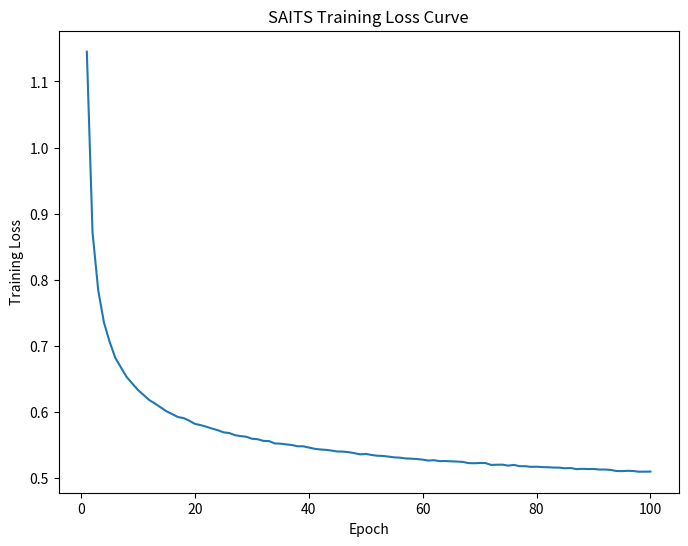

Source code (Python): (Note: this script raises an exception after producing the figure.)
import matplotlib.pyplot as plt
import os
import re

# 解析第一种日志数据
logs1 = """
2024-04-24 14:23:37 [INFO]: Epoch 001 - training loss: 1.1450, validating loss: 0.3559
2024-04-24 14:23:41 [INFO]: Epoch 002 - training loss: 0.8716, validating loss: 0.2468
2024-04-24 14:23:44 [INFO]: Epoch 003 - training loss: 0.7839, validating loss: 0.1911
2024-04-24 14:23:48 [INFO]: Epoch 004 - training loss: 0.7353, validating loss: 0.1846
2024-04-24 14:23:52 [INFO]: Epoch 005 - training loss: 0.7060, validating loss: 0.1768
2024-04-24 14:23:57 [INFO]: Epoch 006 - training loss: 0.6816, validating loss: 0.1726
2024-04-24 14:24:05 [INFO]: Epoch 007 - training loss: 0.6669, validating loss: 0.1467
2024-04-24 14:24:13 [INFO]: Epoch 008 - training loss: 0.6525, validating loss: 0.1446
2024-04-24 14:24:21 [INFO]: Epoch 009 - training loss: 0.6426, validating loss: 0.1390
2024-04-24 14:24:29 [INFO]: Epoch 010 - training loss: 0.6328, validating loss: 0.1328
2024-04-24 14:24:37 [INFO]: Epoch 011 - training loss: 0.6251, validating loss: 0.1309
2024-04-24 14:24:45 [INFO]: Epoch 012 - training loss: 0.6175, validating loss: 0.1294
2024-04-24 14:24:52 [INFO]: Epoch 013 - training loss: 0.6123, validating loss: 0.1235
2024-04-24 14:25:00 [INFO]: Epoch 014 - training loss: 0.6064, validating loss: 0.1203
2024-04-24 14:25:08 [INFO]: Epoch 015 - training loss: 0.6006, validating loss: 0.1302
2024-04-24 14:25:16 [INFO]: Epoch 016 - training loss: 0.5964, validating loss: 0.1150
2024-04-24 14:25:24 [INFO]: Epoch 017 - training loss: 0.5920, validating loss: 0.1281
2024-04-24 14:25:32 [INFO]: Epoch 018 - training loss: 0.5904, validating loss: 0.1026
2024-04-24 14:25:39 [INFO]: Epoch 019 - training loss: 0.5863, validating loss: 0.1067
2024-04-24 14:25:47 [INFO]: Epoch 020 - training loss: 0.5816, validating loss: 0.1208
2024-04-24 14:25:55 [INFO]: Epoch 021 - training loss: 0.5797, validating loss: 0.1058
2024-04-24 14:26:03 [INFO]: Epoch 022 - training loss: 0.5773, validating loss: 0.1053
2024-04-24 14:26:11 [INFO]: Epoch 023 - training loss: 0.5745, validating loss: 0.1151
2024-04-24 14:26:19 [INFO]: Epoch 024 - training loss: 0.5721, validating loss: 0.0994
2024-04-24 14:26:27 [INFO]: Epoch 025 - training loss: 0.5688, validating loss: 0.0944
2024-04-24 14:26:35 [INFO]: Epoch 026 - training loss: 0.5678, validating loss: 0.0952
2024-04-24 14:26:42 [INFO]: Epoch 027 - training loss: 0.5646, validating loss: 0.0948
2024-04-24 14:26:50 [INFO]: Epoch 028 - training loss: 0.5631, validating loss: 0.1040
2024-04-24 14:26:58 [INFO]: Epoch 029 - training loss: 0.5622, validating loss: 0.0935
2024-04-24 14:27:06 [INFO]: Epoch 030 - training loss: 0.5591, validating loss: 0.1007
2024-04-24 14:27:14 [INFO]: Epoch 031 - training loss: 0.5584, validating loss: 0.0950
2024-04-24 14:27:22 [INFO]: Epoch 032 - training loss: 0.5559, validating loss: 0.0880
2024-04-24 14:27:30 [INFO]: Epoch 033 - training loss: 0.5556, validating loss: 0.0892
2024-04-24 14:27:38 [INFO]: Epoch 034 - training loss: 0.5520, validating loss: 0.0947
2024-04-24 14:27:46 [INFO]: Epoch 035 - training loss: 0.5517, validating loss: 0.0876
2024-04-24 14:27:54 [INFO]: Epoch 036 - training loss: 0.5506, validating loss: 0.0845
2024-04-24 14:28:02 [INFO]: Epoch 037 - training loss: 0.5497, validating loss: 0.0854
2024-04-24 14:28:09 [INFO]: Epoch 038 - training loss: 0.5477, validating loss: 0.0858
2024-04-24 14:28:17 [INFO]: Epoch 039 - training loss: 0.5477, validating loss: 0.0814
2024-04-24 14:28:25 [INFO]: Epoch 040 - training loss: 0.5458, validating loss: 0.0792
2024-04-24 14:28:33 [INFO]: Epoch 041 - training loss: 0.5439, validating loss: 0.0805
2024-04-24 14:28:41 [INFO]: Epoch 042 - training loss: 0.5429, validating loss: 0.0846
2024-04-24 14:28:49 [INFO]: Epoch 043 - training loss: 0.5423, validating loss: 0.0792
2024-04-24 14:28:57 [INFO]: Epoch 044 - training loss: 0.5412, validating loss: 0.0784
2024-04-24 14:29:04 [INFO]: Epoch 045 - training loss: 0.5398, validating loss: 0.0808
2024-04-24 14:29:12 [INFO]: Epoch 046 - training loss: 0.5397, validating loss: 0.0776
2024-04-24 14:29:20 [INFO]: Epoch 047 - training loss: 0.5388, validating loss: 0.0814
2024-04-24 14:29:28 [INFO]: Epoch 048 - training loss: 0.5373, validating loss: 0.0786
2024-04-24 14:29:59 [INFO]: Epoch 049 - training loss: 0.5355, validating loss: 0.0777
2024-04-24 14:30:36 [INFO]: Epoch 050 - training loss: 0.5361, validating loss: 0.0801
2024-04-24 14:31:13 [INFO]: Epoch 051 - training loss: 0.5346, validating loss: 0.0754
2024-04-24 14:31:49 [INFO]: Epoch 052 - training loss: 0.5334, validating loss: 0.0765
2024-04-24 14:32:26 [INFO]: Epoch 053 - training loss: 0.5331, validating loss: 0.0732
2024-04-24 14:33:02 [INFO]: Epoch 054 - training loss: 0.5321, validating loss: 0.0805
2024-04-24 14:33:39 [INFO]: Epoch 055 - training loss: 0.5309, validating loss: 0.0790
2024-04-24 14:34:10 [INFO]: Epoch 056 - training loss: 0.5305, validating loss: 0.0720
2024-04-24 14:34:30 [INFO]: Epoch 057 - training loss: 0.5293, validating loss: 0.0751
2024-04-24 14:34:51 [INFO]: Epoch 058 - training loss: 0.5290, validating loss: 0.0773
2024-04-24 14:35:12 [INFO]: Epoch 059 - training loss: 0.5284, validating loss: 0.0737
2024-04-24 14:35:32 [INFO]: Epoch 060 - training loss: 0.5275, validating loss: 0.0769
2024-04-24 14:35:52 [INFO]: Epoch 061 - training loss: 0.5261, validating loss: 0.0739
2024-04-24 14:36:13 [INFO]: Epoch 062 - training loss: 0.5266, validating loss: 0.0713
2024-04-24 14:36:33 [INFO]: Epoch 063 - training loss: 0.5252, validating loss: 0.0721
2024-04-24 14:36:53 [INFO]: Epoch 064 - training loss: 0.5254, validating loss: 0.0732
2024-04-24 14:37:14 [INFO]: Epoch 065 - training loss: 0.5249, validating loss: 0.0683
2024-04-24 14:37:35 [INFO]: Epoch 066 - training loss: 0.5246, validating loss: 0.0666
2024-04-24 14:37:56 [INFO]: Epoch 067 - training loss: 0.5241, validating loss: 0.0735
2024-04-24 14:38:16 [INFO]: Epoch 068 - training loss: 0.5223, validating loss: 0.0720
2024-04-24 14:38:36 [INFO]: Epoch 069 - training loss: 0.5220, validating loss: 0.0695
2024-04-24 14:38:56 [INFO]: Epoch 070 - training loss: 0.5224, validating loss: 0.0671
2024-04-24 14:39:16 [INFO]: Epoch 071 - training loss: 0.5224, validating loss: 0.0666
2024-04-24 14:39:37 [INFO]: Epoch 072 - training loss: 0.5195, validating loss: 0.0708
2024-04-24 14:39:57 [INFO]: Epoch 073 - training loss: 0.5198, validating loss: 0.0708
2024-04-24 14:40:17 [INFO]: Epoch 074 - training loss: 0.5199, validating loss: 0.0706
2024-04-24 14:40:38 [INFO]: Epoch 075 - training loss: 0.5184, validating loss: 0.0752
2024-04-24 14:40:58 [INFO]: Epoch 076 - training loss: 0.5195, validating loss: 0.0677
2024-04-24 14:41:18 [INFO]: Epoch 077 - training loss: 0.5176, validating loss: 0.0682
2024-04-24 14:41:31 [INFO]: Epoch 078 - training loss: 0.5176, validating loss: 0.0664
2024-04-24 14:41:49 [INFO]: Epoch 079 - training loss: 0.5166, validating loss: 0.0643
2024-04-24 14:42:00 [INFO]: Epoch 080 - training loss: 0.5168, validating loss: 0.0658
2024-04-24 14:42:13 [INFO]: Epoch 081 - training loss: 0.5162, validating loss: 0.0670
2024-04-24 14:42:25 [INFO]: Epoch 082 - training loss: 0.5160, validating loss: 0.0690
2024-04-24 14:42:38 [INFO]: Epoch 083 - training loss: 0.5155, validating loss: 0.0628
2024-04-24 14:42:45 [INFO]: Epoch 084 - training loss: 0.5154, validating loss: 0.0675
2024-04-24 14:42:57 [INFO]: Epoch 085 - training loss: 0.5144, validating loss: 0.0688
2024-04-24 14:43:11 [INFO]: Epoch 086 - training loss: 0.5148, validating loss: 0.0655
2024-04-24 14:43:25 [INFO]: Epoch 087 - training loss: 0.5131, validating loss: 0.0634
2024-04-24 14:43:39 [INFO]: Epoch 088 - training loss: 0.5136, validating loss: 0.0652
2024-04-24 14:43:53 [INFO]: Epoch 089 - training loss: 0.5132, validating loss: 0.0647
2024-04-24 14:44:07 [INFO]: Epoch 090 - training loss: 0.5134, validating loss: 0.0641
2024-04-24 14:44:21 [INFO]: Epoch 091 - training loss: 0.5125, validating loss: 0.0634
2024-04-24 14:44:34 [INFO]: Epoch 092 - training loss: 0.5125, validating loss: 0.0664
2024-04-24 14:44:48 [INFO]: Epoch 093 - training loss: 0.5120, validating loss: 0.0689
2024-04-24 14:45:02 [INFO]: Epoch 094 - training loss: 0.5103, validating loss: 0.0584
2024-04-24 14:45:16 [INFO]: Epoch 095 - training loss: 0.5101, validating loss: 0.0664
2024-04-24 14:45:29 [INFO]: Epoch 096 - training loss: 0.5106, validating loss: 0.0634
2024-04-24 14:45:43 [INFO]: Epoch 097 - training loss: 0.5103, validating loss: 0.0622
2024-04-24 14:45:57 [INFO]: Epoch 098 - training loss: 0.5092, validating loss: 0.0611
2024-04-24 14:46:10 [INFO]: Epoch 099 - training loss: 0.5093, validating loss: 0.0689
2024-04-24 14:46:24 [INFO]: Epoch 100 - training loss: 0.5094, validating loss: 0.0667
"""

epochs1 = []
train_losses1 = []
val_losses1 = []
for line in logs1.strip().split('\n'):
    match = re.match(r'.*Epoch (\d+) - training loss: ([\d\.]+), validating loss: ([\d\.]+)', line)
    if match:
        epoch = int(match.group(1))
        train_loss = float(match.group(2))
        val_loss = float(match.group(3))
        epochs1.append(epoch)
        train_losses1.append(train_loss)
        val_losses1.append(val_loss)

# 解析第二种日志数据
logs2 = """
Epoch 0 completed in 5.17 seconds
epoch (0 / 100) (Train Loss:0.68085769)
Validation Loss: 0.367747
Epoch 1 completed in 4.60 seconds
epoch (1 / 100) (Train Loss:0.42014325)
Validation Loss: 0.318100
Epoch 2 completed in 4.34 seconds
epoch (2 / 100) (Train Loss:0.37160412)
Validation Loss: 0.249818
Epoch 3 completed in 4.27 seconds
epoch (3 / 100) (Train Loss:0.33857139)
Validation Loss: 0.223939
Epoch 4 completed in 4.27 seconds
epoch (4 / 100) (Train Loss:0.31398502)
Validation Loss: 0.207406
Epoch 5 completed in 4.55 seconds
epoch (5 / 100) (Train Loss:0.29220408)
Validation Loss: 0.188195
Epoch 6 completed in 4.61 seconds
epoch (6 / 100) (Train Loss:0.27412802)
Validation Loss: 0.160174
Epoch 7 completed in 4.12 seconds
epoch (7 / 100) (Train Loss:0.26161894)
Validation Loss: 0.146582
Epoch 8 completed in 4.09 seconds
epoch (8 / 100) (Train Loss:0.24874551)
Validation Loss: 0.150248
Epoch 9 completed in 4.09 seconds
epoch (9 / 100) (Train Loss:0.24202323)
Validation Loss: 0.118762
Epoch 10 completed in 4.19 seconds
epoch (10 / 100) (Train Loss:0.23151002)
Validation Loss: 0.123550
Epoch 11 completed in 4.15 seconds
epoch (11 / 100) (Train Loss:0.22309433)
Validation Loss: 0.116228
Epoch 12 completed in 4.13 seconds
epoch (12 / 100) (Train Loss:0.21782705)
Validation Loss: 0.100374
Epoch 13 completed in 4.10 seconds
epoch (13 / 100) (Train Loss:0.21193372)
Validation Loss: 0.103463
Epoch 14 completed in 4.11 seconds
epoch (14 / 100) (Train Loss:0.20629530)
Validation Loss: 0.086531
Epoch 15 completed in 4.12 seconds
epoch (15 / 100) (Train Loss:0.20250473)
Validation Loss: 0.093192
Epoch 16 completed in 4.11 seconds
epoch (16 / 100) (Train Loss:0.19651138)
Validation Loss: 0.089865
Epoch 17 completed in 4.11 seconds
epoch (17 / 100) (Train Loss:0.19413686)
Validation Loss: 0.081954
Epoch 18 completed in 4.15 seconds
epoch (18 / 100) (Train Loss:0.19179585)
Validation Loss: 0.077497
Epoch 19 completed in 4.15 seconds
epoch (19 / 100) (Train Loss:0.18693624)
Validation Loss: 0.073610
Epoch 20 completed in 4.12 seconds
epoch (20 / 100) (Train Loss:0.18342512)
Validation Loss: 0.073367
Epoch 21 completed in 4.14 seconds
epoch (21 / 100) (Train Loss:0.18225907)
Validation Loss: 0.076761
Epoch 22 completed in 4.08 seconds
epoch (22 / 100) (Train Loss:0.18083535)
Validation Loss: 0.069039
Epoch 23 completed in 4.08 seconds
epoch (23 / 100) (Train Loss:0.17589213)
Validation Loss: 0.066034
Epoch 24 completed in 4.13 seconds
epoch (24 / 100) (Train Loss:0.17546886)
Validation Loss: 0.061372
Epoch 25 completed in 4.18 seconds
epoch (25 / 100) (Train Loss:0.17252002)
Validation Loss: 0.073875
Epoch 26 completed in 4.16 seconds
epoch (26 / 100) (Train Loss:0.17173897)
Validation Loss: 0.058614
Epoch 27 completed in 4.11 seconds
epoch (27 / 100) (Train Loss:0.16962922)
Validation Loss: 0.059129
Epoch 28 completed in 4.08 seconds
epoch (28 / 100) (Train Loss:0.16718782)
Validation Loss: 0.061594
Epoch 29 completed in 4.11 seconds
epoch (29 / 100) (Train Loss:0.16685649)
Validation Loss: 0.055769
Epoch 30 completed in 4.08 seconds
epoch (30 / 100) (Train Loss:0.16499284)
Validation Loss: 0.056943
Epoch 31 completed in 4.16 seconds
epoch (31 / 100) (Train Loss:0.16313301)
Validation Loss: 0.057209
Epoch 32 completed in 4.17 seconds
epoch (32 / 100) (Train Loss:0.16157027)
Validation Loss: 0.053883
Epoch 33 completed in 4.31 seconds
epoch (33 / 100) (Train Loss:0.16117652)
Validation Loss: 0.057822
Epoch 34 completed in 4.16 seconds
epoch (34 / 100) (Train Loss:0.15845572)
Validation Loss: 0.051769
Epoch 35 completed in 4.22 seconds
epoch (35 / 100) (Train Loss:0.15799211)
Validation Loss: 0.049906
Epoch 36 completed in 4.31 seconds
epoch (36 / 100) (Train Loss:0.15630714)
Validation Loss: 0.052089
Epoch 37 completed in 4.30 seconds
epoch (37 / 100) (Train Loss:0.15591111)
Validation Loss: 0.054922
Epoch 38 completed in 4.37 seconds
epoch (38 / 100) (Train Loss:0.15357942)
Validation Loss: 0.048985
Epoch 39 completed in 4.40 seconds
epoch (39 / 100) (Train Loss:0.15396955)
Validation Loss: 0.049099
Epoch 40 completed in 4.29 seconds
epoch (40 / 100) (Train Loss:0.15212681)
Validation Loss: 0.048296
Epoch 41 completed in 4.36 seconds
epoch (41 / 100) (Train Loss:0.15185323)
Validation Loss: 0.045893
Epoch 42 completed in 4.30 seconds
epoch (42 / 100) (Train Loss:0.15028064)
Validation Loss: 0.051378
Epoch 43 completed in 4.60 seconds
epoch (43 / 100) (Train Loss:0.14941180)
Validation Loss: 0.045905
Epoch 44 completed in 4.18 seconds
epoch (44 / 100) (Train Loss:0.14857745)
Validation Loss: 0.044556
Epoch 45 completed in 4.13 seconds
epoch (45 / 100) (Train Loss:0.14639927)
Validation Loss: 0.047494
Epoch 46 completed in 4.05 seconds
epoch (46 / 100) (Train Loss:0.14692364)
Validation Loss: 0.041884
Epoch 47 completed in 4.08 seconds
epoch (47 / 100) (Train Loss:0.14579711)
Validation Loss: 0.043487
Epoch 48 completed in 4.10 seconds
epoch (48 / 100) (Train Loss:0.14584086)
Validation Loss: 0.047046
Epoch 49 completed in 4.15 seconds
epoch (49 / 100) (Train Loss:0.14443335)
Validation Loss: 0.047898
Epoch 50 completed in 4.11 seconds
epoch (50 / 100) (Train Loss:0.14328700)
Validation Loss: 0.043026
Epoch 51 completed in 4.09 seconds
epoch (51 / 100) (Train Loss:0.14276436)
Validation Loss: 0.039716
Epoch 52 completed in 4.14 seconds
epoch (52 / 100) (Train Loss:0.14267244)
Validation Loss: 0.039075
Epoch 53 completed in 4.13 seconds
epoch (53 / 100) (Train Loss:0.14186316)
Validation Loss: 0.041406
Epoch 54 completed in 4.20 seconds
epoch (54 / 100) (Train Loss:0.14009014)
Validation Loss: 0.038598
Epoch 55 completed in 4.16 seconds
epoch (55 / 100) (Train Loss:0.13922147)
Validation Loss: 0.043875
Epoch 56 completed in 4.13 seconds
epoch (56 / 100) (Train Loss:0.13882057)
Validation Loss: 0.040353
Epoch 57 completed in 4.10 seconds
epoch (57 / 100) (Train Loss:0.13883723)
Validation Loss: 0.041027
Epoch 58 completed in 4.14 seconds
epoch (58 / 100) (Train Loss:0.13847530)
Validation Loss: 0.037204
Epoch 59 completed in 4.33 seconds
epoch (59 / 100) (Train Loss:0.13783393)
Validation Loss: 0.037814
Epoch 60 completed in 4.15 seconds
epoch (60 / 100) (Train Loss:0.13670375)
Validation Loss: 0.039218
Epoch 61 completed in 4.25 seconds
epoch (61 / 100) (Train Loss:0.13646464)
Validation Loss: 0.042308
Epoch 62 completed in 4.29 seconds
epoch (62 / 100) (Train Loss:0.13532351)
Validation Loss: 0.036900
Epoch 63 completed in 4.32 seconds
epoch (63 / 100) (Train Loss:0.13562097)
Validation Loss: 0.039777
Epoch 64 completed in 4.35 seconds
epoch (64 / 100) (Train Loss:0.13498967)
Validation Loss: 0.035878
Epoch 65 completed in 4.41 seconds
epoch (65 / 100) (Train Loss:0.13411163)
Validation Loss: 0.036032
Epoch 66 completed in 4.40 seconds
epoch (66 / 100) (Train Loss:0.13353580)
Validation Loss: 0.040623
Epoch 67 completed in 4.33 seconds
epoch (67 / 100) (Train Loss:0.13310048)
Validation Loss: 0.038542
Epoch 68 completed in 4.30 seconds
epoch (68 / 100) (Train Loss:0.13235621)
Validation Loss: 0.035994
Epoch 69 completed in 4.57 seconds
epoch (69 / 100) (Train Loss:0.13291314)
Validation Loss: 0.042614
Epoch 70 completed in 7.46 seconds
epoch (70 / 100) (Train Loss:0.13211821)
Validation Loss: 0.035998
Epoch 71 completed in 7.56 seconds
epoch (71 / 100) (Train Loss:0.13153659)
Validation Loss: 0.035192
Epoch 72 completed in 7.61 seconds
epoch (72 / 100) (Train Loss:0.13126401)
Validation Loss: 0.036585
Epoch 73 completed in 7.55 seconds
epoch (73 / 100) (Train Loss:0.12959431)
Validation Loss: 0.036043
Epoch 74 completed in 7.52 seconds
epoch (74 / 100) (Train Loss:0.12969936)
Validation Loss: 0.034288
Epoch 75 completed in 7.45 seconds
epoch (75 / 100) (Train Loss:0.12892415)
Validation Loss: 0.034301
Epoch 76 completed in 7.59 seconds
epoch (76 / 100) (Train Loss:0.12946943)
Validation Loss: 0.035987
Epoch 77 completed in 7.59 seconds
epoch (77 / 100) (Train Loss:0.12856072)
Validation Loss: 0.035489
Epoch 78 completed in 7.49 seconds
epoch (78 / 100) (Train Loss:0.12848394)
Validation Loss: 0.032784
Epoch 79 completed in 7.61 seconds
epoch (79 / 100) (Train Loss:0.12799806)
Validation Loss: 0.034990
Epoch 80 completed in 7.54 seconds
epoch (80 / 100) (Train Loss:0.12671302)
Validation Loss: 0.036705
Epoch 81 completed in 7.46 seconds
epoch (81 / 100) (Train Loss:0.12697826)
Validation Loss: 0.032515
Epoch 82 completed in 7.55 seconds
epoch (82 / 100) (Train Loss:0.12690022)
Validation Loss: 0.033962
Epoch 83 completed in 7.51 seconds
epoch (83 / 100) (Train Loss:0.12559393)
Validation Loss: 0.033257
Epoch 84 completed in 7.46 seconds
epoch (84 / 100) (Train Loss:0.12610793)
Validation Loss: 0.031856
Epoch 85 completed in 7.53 seconds
epoch (85 / 100) (Train Loss:0.12493795)
Validation Loss: 0.032594
Epoch 86 completed in 7.55 seconds
epoch (86 / 100) (Train Loss:0.12563274)
Validation Loss: 0.031214
Epoch 87 completed in 7.55 seconds
epoch (87 / 100) (Train Loss:0.12412823)
Validation Loss: 0.035968
Epoch 88 completed in 7.68 seconds
epoch (88 / 100) (Train Loss:0.12415902)
Validation Loss: 0.030367
Epoch 89 completed in 7.59 seconds
epoch (89 / 100) (Train Loss:0.12418767)
Validation Loss: 0.032184
Epoch 90 completed in 7.54 seconds
epoch (90 / 100) (Train Loss:0.12342068)
Validation Loss: 0.030576
Epoch 91 completed in 7.64 seconds
epoch (91 / 100) (Train Loss:0.12346606)
Validation Loss: 0.030775
Epoch 92 completed in 7.64 seconds
epoch (92 / 100) (Train Loss:0.12416131)
Validation Loss: 0.032907
Epoch 93 completed in 7.49 seconds
epoch (93 / 100) (Train Loss:0.12270211)
Validation Loss: 0.032537
Epoch 94 completed in 7.51 seconds
epoch (94 / 100) (Train Loss:0.12258772)
Validation Loss: 0.030177
Epoch 95 completed in 7.54 seconds
epoch (95 / 100) (Train Loss:0.12095291)
Validation Loss: 0.033749
Epoch 96 completed in 7.60 seconds
epoch (96 / 100) (Train Loss:0.12168286)
Validation Loss: 0.030677
Epoch 97 completed in 7.56 seconds
epoch (97 / 100) (Train Loss:0.12090054)
Validation Loss: 0.031083
Epoch 98 completed in 7.67 seconds
epoch (98 / 100) (Train Loss:0.12107252)
Validation Loss: 0.028585
Epoch 99 completed in 7.51 seconds
epoch (99 / 100) (Train Loss:0.12170219)
Validation Loss: 0.032802
"""


epochs2 = []
train_losses2 = []
val_losses2 = []
for line in logs2.strip().split('\n'):
    match = re.match(r'epoch \((\d+) \/ 100\) \(Train Loss:([\d\.]+)\)', line)
    if match:
        epoch = int(match.group(1))
        train_loss = float(match.group(2))
        epochs2.append(epoch)
        train_losses2.append(train_loss)
    match = re.match(r'Validation Loss: ([\d\.]+)', line)
    if match:
        val_loss = float(match.group(1))
        val_losses2.append(val_loss)

# 绘制 log1 的训练损失曲线
plt.figure(figsize=(8, 6))
plt.plot(epochs1, train_losses1)
plt.title('SAITS Training Loss Curve')
plt.xlabel('Epoch')
plt.ylabel('Training Loss')
plt.savefig('pic/saits_train_loss.png', dpi=300, bbox_inches='tight')
plt.close()

# 绘制 log2 的训练损失曲线
plt.figure(figsize=(8, 6))
plt.plot(epochs2, train_losses2)
plt.title('GDN Training Loss Curve')
plt.xlabel('Epoch')
plt.ylabel('Training Loss')
plt.savefig('pic/gdn_train_loss.png', dpi=300, bbox_inches='tight')
plt.close()

# 绘制 log1 和 log2 的验证损失曲线
plt.figure(figsize=(8, 6))
plt.plot(epochs1, val_losses1, label='saits Validation Loss')
plt.plot(epochs2, val_losses2, label='gdn Validation Loss')
plt.title('Validation Loss Curves')
plt.xlabel('Epoch')
plt.ylabel('Validation Loss')
plt.legend()
plt.savefig('pic/validation_loss.png', dpi=300, bbox_inches='tight')
plt.close()